Run: headless pygame with SDL's dummy video driver; simulated clock (each Clock.tick advances the game by its frame time, no real sleeping); random seed 0; keys injected as events and as key.get_pressed() state; mouse plan: one left click at the window centre at the start of phase 2, then a move to the lower-right quarter at the start of phase 3.
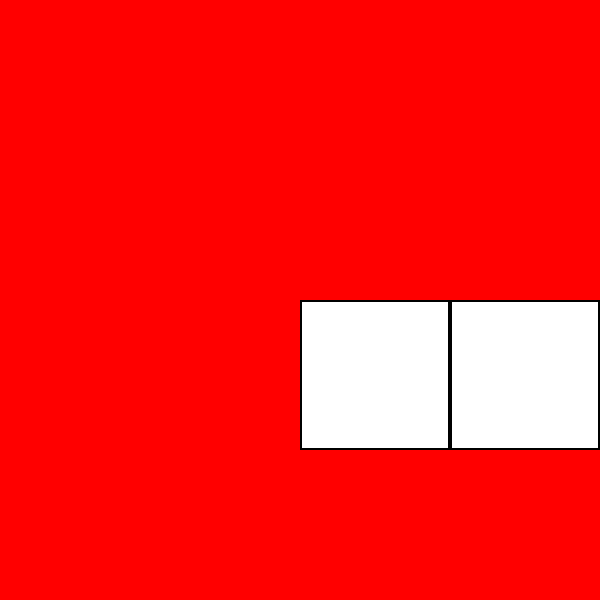
Frame 1 of 4 · flips 1–60 · no input
Frame 2 of 4 · flips 61–180 · clicked the window centre · tapped SPACE, RETURN · held RIGHT (→), D · screen unchanged from frame 1, image omitted
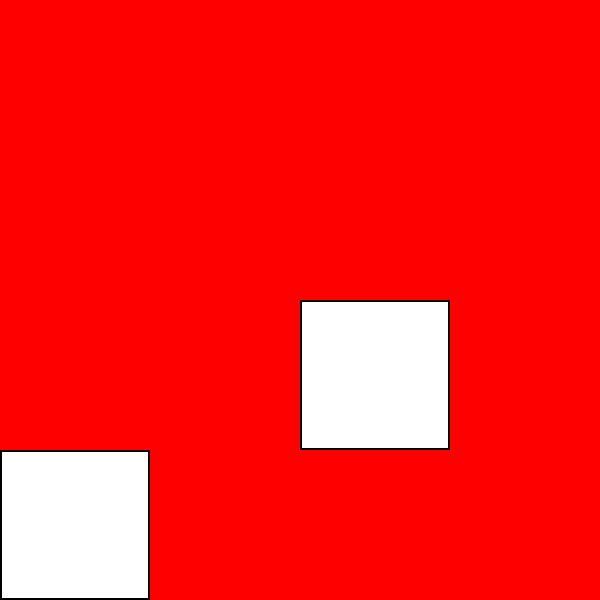
Frame 3 of 4 · flips 181–300 · moved the mouse to the lower-right quarter · held DOWN (↓), S
Frame 4 of 4 · flips 301–420 · held LEFT (←), A, UP (↑), W · screen unchanged from frame 3, image omitted

The pygame program that drew these frames:

import pygame
import random
import time

# Initialize pygame
pygame.init()

# Screen dimensions
WIDTH, HEIGHT = 600, 600

# Colors
WHITE = (255, 255, 255)
BLACK = (0, 0, 0)
RED = (255, 0, 0)
GREEN = (0, 255, 0)
BLUE = (0, 0, 255)

# Grid dimensions
GRID_SIZE = 4
BLOCK_SIZE = WIDTH // GRID_SIZE

# Initialize screen
screen = pygame.display.set_mode((WIDTH, HEIGHT))
pygame.display.set_caption("Memory Obstacle Game")

# Fonts
font = pygame.font.Font(None, 36)
def render_text(text, color, x, y):
    surface = font.render(text, True, color)
    screen.blit(surface, (x, y))

# Game variables
score = 0
level = 1
obstacle_blocks = []
user_selected = []
time_to_memorize = 3

def generate_obstacles():
    num_obstacles = max(1, GRID_SIZE * GRID_SIZE - level * 2)
    obstacles = random.sample([(x, y) for x in range(GRID_SIZE) for y in range(GRID_SIZE)], num_obstacles)
    return obstacles

def draw_grid():
    for x in range(GRID_SIZE):
        for y in range(GRID_SIZE):
            rect = pygame.Rect(x * BLOCK_SIZE, y * BLOCK_SIZE, BLOCK_SIZE, BLOCK_SIZE)
            if (x, y) in user_selected:
                pygame.draw.rect(screen, GREEN, rect)
            else:
                pygame.draw.rect(screen, WHITE, rect)
            pygame.draw.rect(screen, BLACK, rect, 2)

# Main loop variables
running = True
memorization_phase = True
start_time = None
obstacle_blocks = generate_obstacles()

while running:
    screen.fill(BLACK)
    draw_grid()

    if memorization_phase:
        for x, y in obstacle_blocks:
            rect = pygame.Rect(x * BLOCK_SIZE, y * BLOCK_SIZE, BLOCK_SIZE, BLOCK_SIZE)
            pygame.draw.rect(screen, RED, rect)
        if start_time is None:
            start_time = time.time()
        elif time.time() - start_time > time_to_memorize:
            memorization_phase = False
            user_selected = []
    else:
        render_text(f"Level: {level} | Score: {score}", BLUE, 10, 10)

    for event in pygame.event.get():
        if event.type == pygame.QUIT:
            running = False
        elif event.type == pygame.KEYDOWN:
            if event.key == pygame.K_s:
                level = 1
                score = 0
                obstacle_blocks = generate_obstacles()
                memorization_phase = True
                start_time = None
            elif event.key == pygame.K_r:
                level = 1
                score = 0
                obstacle_blocks = generate_obstacles()
                memorization_phase = True
                start_time = None
            elif event.key == pygame.K_e:
                running = False
        elif event.type == pygame.MOUSEBUTTONDOWN and not memorization_phase:
            mouse_x, mouse_y = pygame.mouse.get_pos()
            grid_x, grid_y = mouse_x // BLOCK_SIZE, mouse_y // BLOCK_SIZE
            if (grid_x, grid_y) not in user_selected:
                user_selected.append((grid_x, grid_y))
                if (grid_x, grid_y) in obstacle_blocks:
                    render_text("Game Over!", RED, WIDTH // 2 - 100, HEIGHT // 2)
                    pygame.display.flip()
                    time.sleep(2)
                    level = 1
                    score = 0
                    obstacle_blocks = generate_obstacles()
                    memorization_phase = True
                    start_time = None
                elif len(user_selected) == GRID_SIZE * GRID_SIZE - len(obstacle_blocks):
                    score += 1
                    level += 1
                    obstacle_blocks = generate_obstacles()
                    memorization_phase = True
                    start_time = None

    pygame.display.flip()

pygame.quit()
